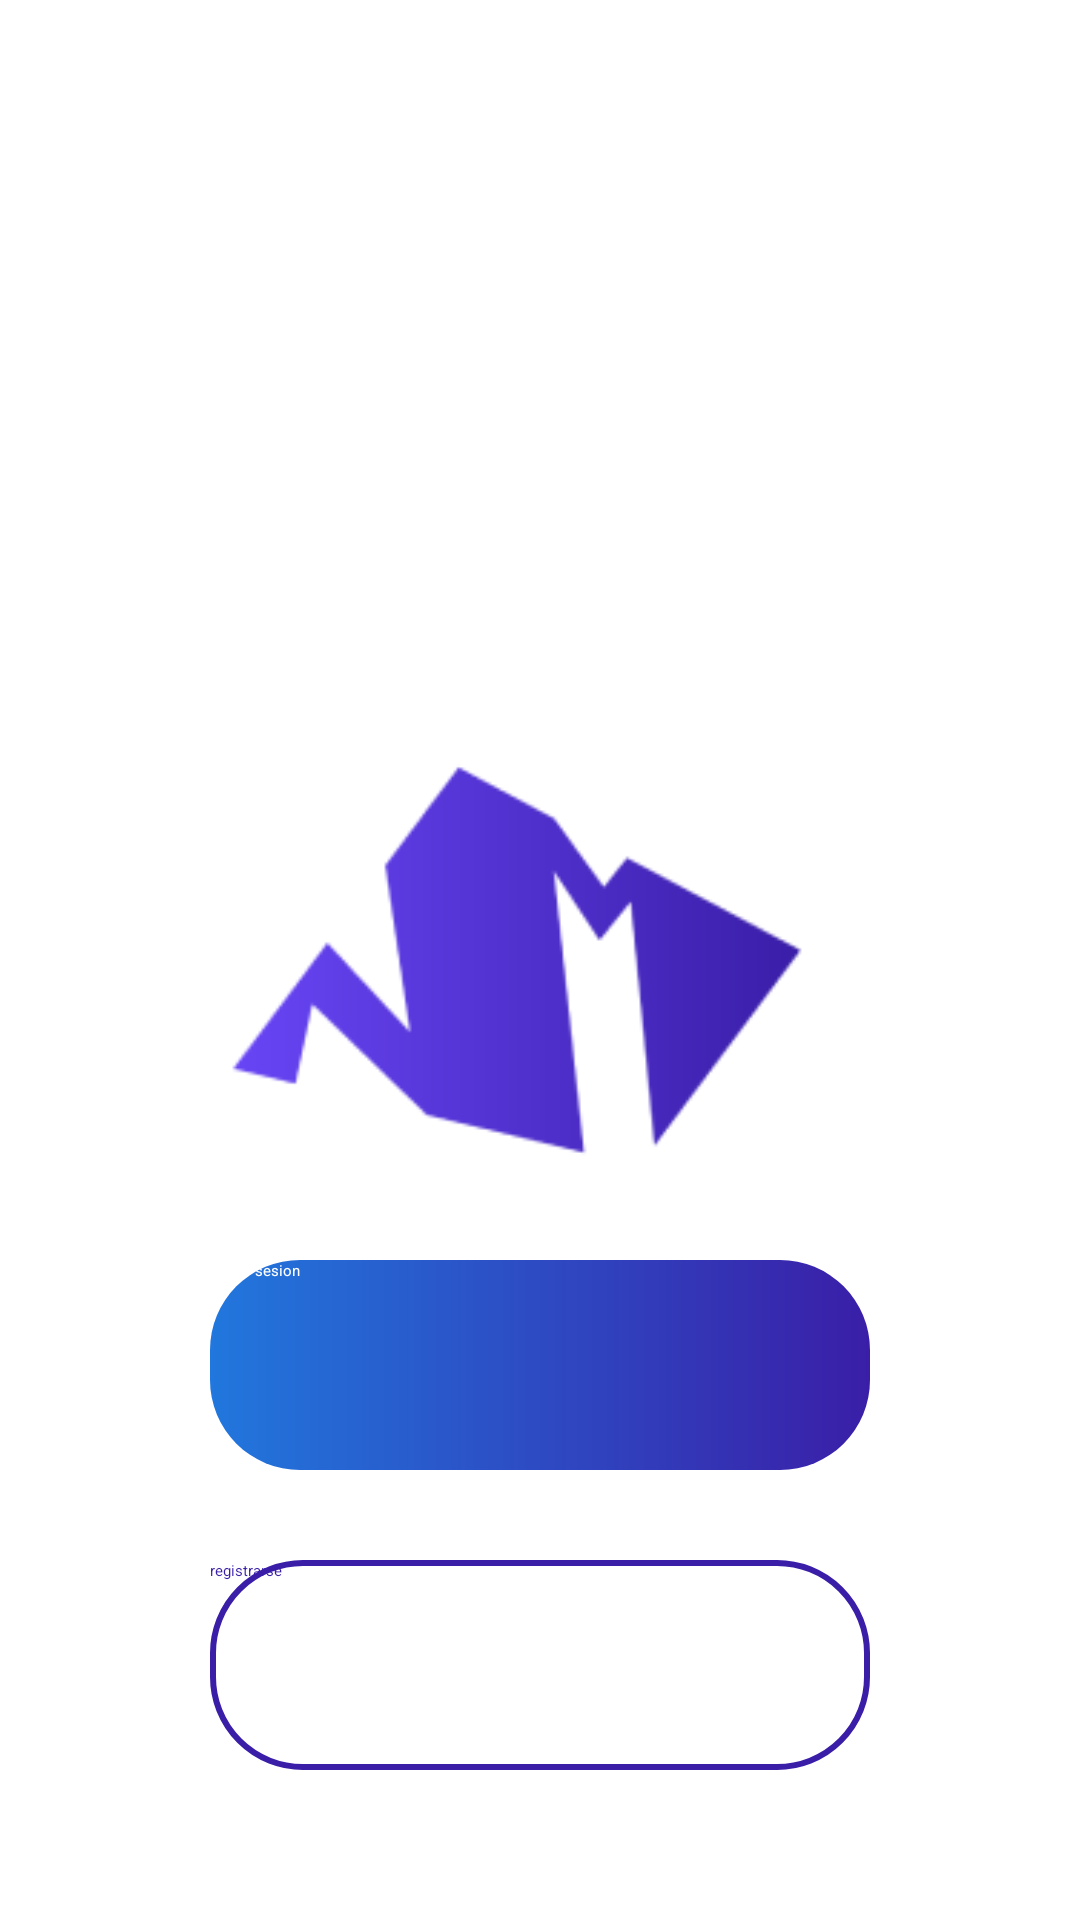

Layout XML and referenced resources for this Android screen:
<!-- AndroidManifest.xml: application theme Theme.NimboApp -->
<!-- res/layout/fragment_register.xml -->
<?xml version="1.0" encoding="utf-8"?>
<androidx.constraintlayout.widget.ConstraintLayout
    xmlns:android="http://schemas.android.com/apk/res/android"
    xmlns:tools="http://schemas.android.com/tools"
    xmlns:app="http://schemas.android.com/apk/res-auto"
    android:layout_width="match_parent"
    android:layout_height="match_parent"
    tools:context=".fragments.RegisterFragment">


    <ImageView
        android:layout_width="300dp"
        android:layout_height="300dp"
        android:src="@drawable/nimbo_splash_logo"
        android:scaleType="centerCrop"
        app:layout_constraintBottom_toBottomOf="parent"
        app:layout_constraintEnd_toEndOf="parent"
        app:layout_constraintStart_toStartOf="parent"
        app:layout_constraintTop_toTopOf="parent"
        android:contentDescription="@string/nimbo_logo" />

    <androidx.appcompat.widget.AppCompatButton
        android:id="@+id/bttn_start_session"
        android:layout_width="0dp"
        android:layout_height="70dp"
        android:layout_marginStart="70dp"
        android:layout_marginEnd="70dp"
        android:layout_marginBottom="30dp"
        android:text="@string/start_session"
        android:textColor="@color/white"
        android:background="@drawable/bg_blueso_purpleso_buttons"
        app:layout_constraintStart_toStartOf="parent"
        app:layout_constraintEnd_toEndOf="parent"
        app:layout_constraintBottom_toTopOf="@id/bttn_register"/>

    <androidx.appcompat.widget.AppCompatButton
        android:id="@+id/bttn_register"
        android:layout_width="0dp"
        android:layout_height="70dp"
        android:layout_marginStart="70dp"
        android:layout_marginEnd="70dp"
        android:layout_marginBottom="50dp"
        android:text="@string/register"
        android:textColor="@color/purple_so"
        android:background="@drawable/bg_purple_border_buttons"
        app:layout_constraintStart_toStartOf="parent"
        app:layout_constraintEnd_toEndOf="parent"
        app:layout_constraintBottom_toBottomOf="parent"/>

</androidx.constraintlayout.widget.ConstraintLayout>
<!-- resources referenced by this layout -->
<resources>
  <color name="purple_so">#3A1EA8</color>
  <color name="white">#FFFFFFFF</color>
  <!-- drawable bg_blueso_purpleso_buttons (drawable-v24) -->
  <?xml version="1.0" encoding="utf-8"?>
  <shape
      xmlns:android="http://schemas.android.com/apk/res/android">
      <gradient
          android:type="linear"
          android:angle="0"
          android:startColor="@color/blue_so"
          android:endColor="@color/purple_so"/>
      <corners
          android:radius="30dp"/>
  </shape>
  <!-- drawable bg_purple_border_buttons (drawable) -->
  <?xml version="1.0" encoding="utf-8"?>
  <shape
      xmlns:android="http://schemas.android.com/apk/res/android">
      <solid
          android:color="@color/white"/>
      <stroke
          android:color="@color/purple_so"
          android:width="2dp"/>
      <corners
          android:radius="30dp"/>
  </shape>
  <!-- drawable nimbo_splash_logo: png bitmap (drawable-v24, 7761 bytes) -->
  <string name="nimbo_logo">Nimbo Logo</string>
  <string name="register">registrarse</string>
  <string name="start_session">Iniciar sesion</string>
  <style name="Theme.NimboApp" parent="Theme.MaterialComponents.DayNight.NoActionBar">
          
          <item name="colorPrimary">@color/purple_so_two</item>
          <item name="colorPrimaryVariant">@color/purple_so</item>
          <item name="colorOnPrimary">@color/white</item>
          
          <item name="colorSecondary">@color/light_blue</item>
          <item name="colorSecondaryVariant">@color/blue_so</item>
          <item name="colorOnSecondary">@color/black</item>
          
          <item name="android:statusBarColor" tools:targetApi="l">?attr/colorPrimaryVariant</item>
          
      </style>
  <color name="blue_so">#2177DD</color>
  <color name="purple_so_two">#694ED6</color>
  <color name="light_blue">#99C8FF</color>
  <color name="black">#FF000000</color>
</resources>
